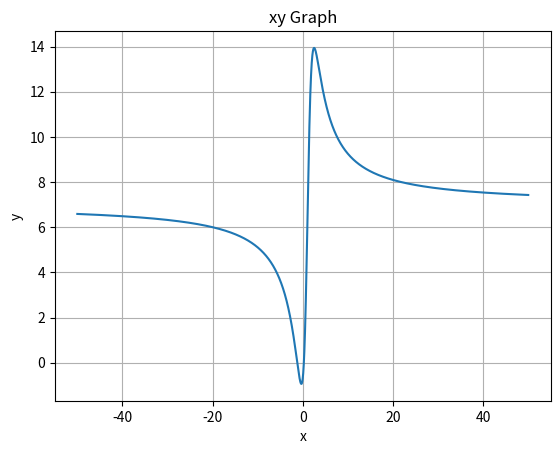

Write the Python code that produced this figure.
import matplotlib.pyplot as plt
import numpy as np

# Data for plotting
x = np.arange(-50, 50, 0.01)
y = (7*(x**2)+7*x-2)/(x**2-2*x+3)

fig, ax = plt.subplots()
ax.plot(x,y)

ax.set(xlabel='x', ylabel='y',
       title='xy Graph')
ax.grid()

fig.savefig("test.png")
plt.show()